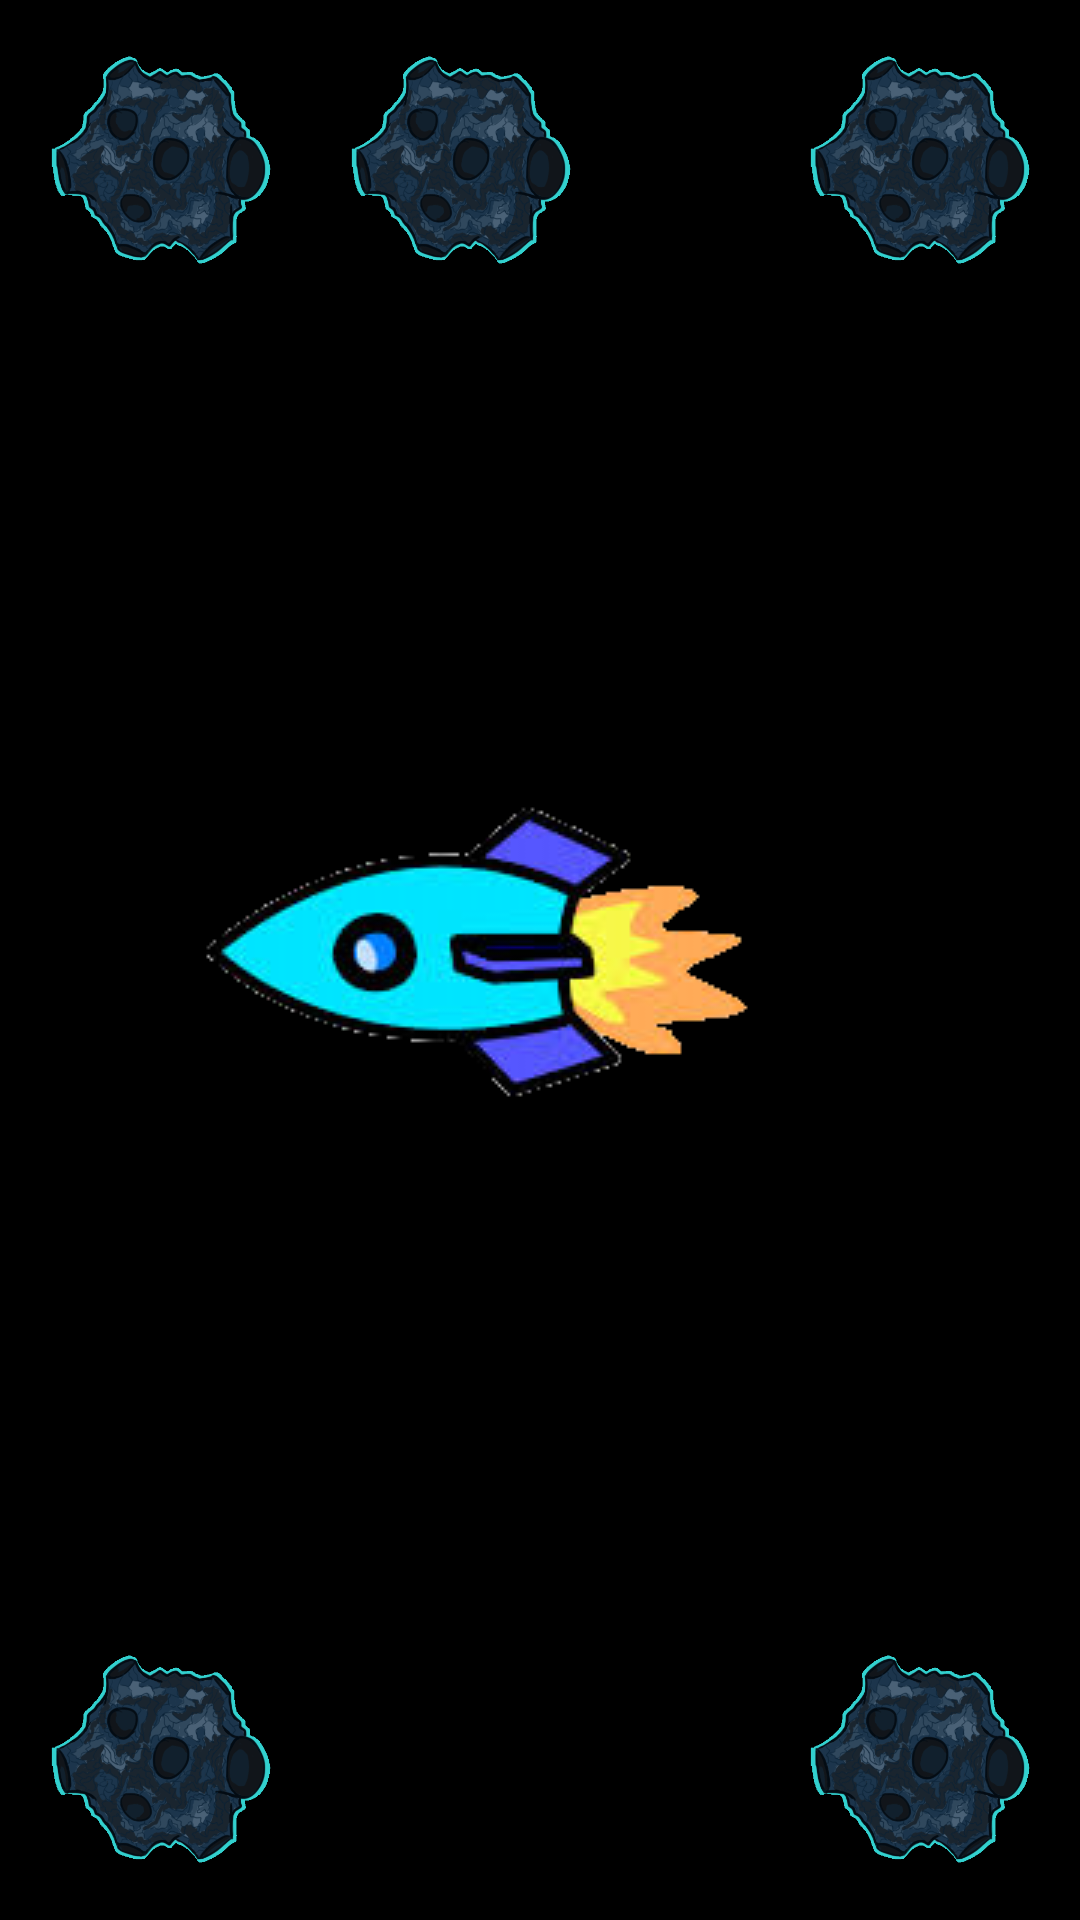

This screen was rendered from an Android layout file. Write that file and the resources it references.
<!-- AndroidManifest.xml: application theme AppTheme -->
<!-- res/layout/activity_asteroid.xml -->
<RelativeLayout xmlns:android="http://schemas.android.com/apk/res/android"
    xmlns:tools="http://schemas.android.com/tools" android:layout_width="match_parent"
    android:layout_height="match_parent" android:paddingLeft="@dimen/activity_horizontal_margin"
    android:paddingRight="@dimen/activity_horizontal_margin"
    android:paddingTop="@dimen/activity_vertical_margin"
    android:paddingBottom="@dimen/activity_vertical_margin"
    tools:context="team19.spacetrail.AsteroidActivity">

    <ImageView
        android:layout_width="wrap_content"
        android:layout_height="wrap_content"
        android:id="@+id/spaceshipMiddle"
        android:src="@drawable/spaceship_crop"
        android:layout_centerVertical="true"
        android:layout_centerHorizontal="true"
        android:padding="5dp" />

    

    <ImageView
        android:layout_width="75dp"
        android:layout_height="75dp"
        android:id="@+id/asteroid1"
        android:src="@drawable/asteroid"
        android:layout_alignParentTop="true"
        android:layout_alignParentRight="true"
        android:layout_alignParentEnd="true" />

    <ImageView
        android:layout_width="75dp"
        android:layout_height="75dp"
        android:id="@+id/asteroid2"
        android:src="@drawable/asteroid"
        android:layout_alignParentTop="false"
        android:layout_alignParentRight="true"
        android:layout_alignParentEnd="true"
        android:layout_alignParentBottom="true" />

    <ImageView
        android:layout_width="75dp"
        android:layout_height="75dp"
        android:id="@+id/asteroid3"
        android:src="@drawable/asteroid"
        android:layout_alignRight="@+id/asteroid4"
        android:layout_alignEnd="@+id/asteroid4"
        android:layout_alignParentLeft="true"
        android:layout_alignParentBottom="true" />

    <ImageView
        android:layout_width="75dp"
        android:layout_height="75dp"
        android:id="@+id/asteroid4"
        android:src="@drawable/asteroid"
        android:layout_alignParentTop="true"
        android:layout_alignParentRight="false"
        android:layout_alignParentEnd="false"
        android:layout_alignParentStart="false"
        android:layout_alignParentLeft="true" />

    <ImageView
        android:layout_width="75dp"
        android:layout_height="75dp"
        android:id="@+id/asteroid7"
        android:src="@drawable/asteroid"
        android:layout_alignParentEnd="false"
        android:layout_alignParentStart="false"
        android:layout_alignParentTop="true"
        android:layout_marginLeft="100dp" />

    <ImageView
        android:layout_width="75dp"
        android:layout_height="75dp"
        android:id="@+id/asteroid6"
        android:src="@drawable/asteroid"
        android:layout_alignParentEnd="false"
        android:layout_alignParentStart="false"
        android:layout_alignParentBottom="true"
        android:layout_marginLeft="475dp" />

</RelativeLayout>
<!-- resources referenced by this layout -->
<resources>
  <dimen name="activity_horizontal_margin">16dp</dimen>
  <dimen name="activity_vertical_margin">16dp</dimen>
  <!-- drawable asteroid: png bitmap (drawable-mdpi, 125270 bytes) -->
  <!-- drawable spaceship_crop: png bitmap (drawable-mdpi, 21571 bytes) -->
  <!-- drawable spaceship_crop_hit: png bitmap (drawable-mdpi, 11529 bytes) -->
  <style name="AppTheme" parent="android:Theme.Holo.Light.DarkActionBar">
      </style>
</resources>
